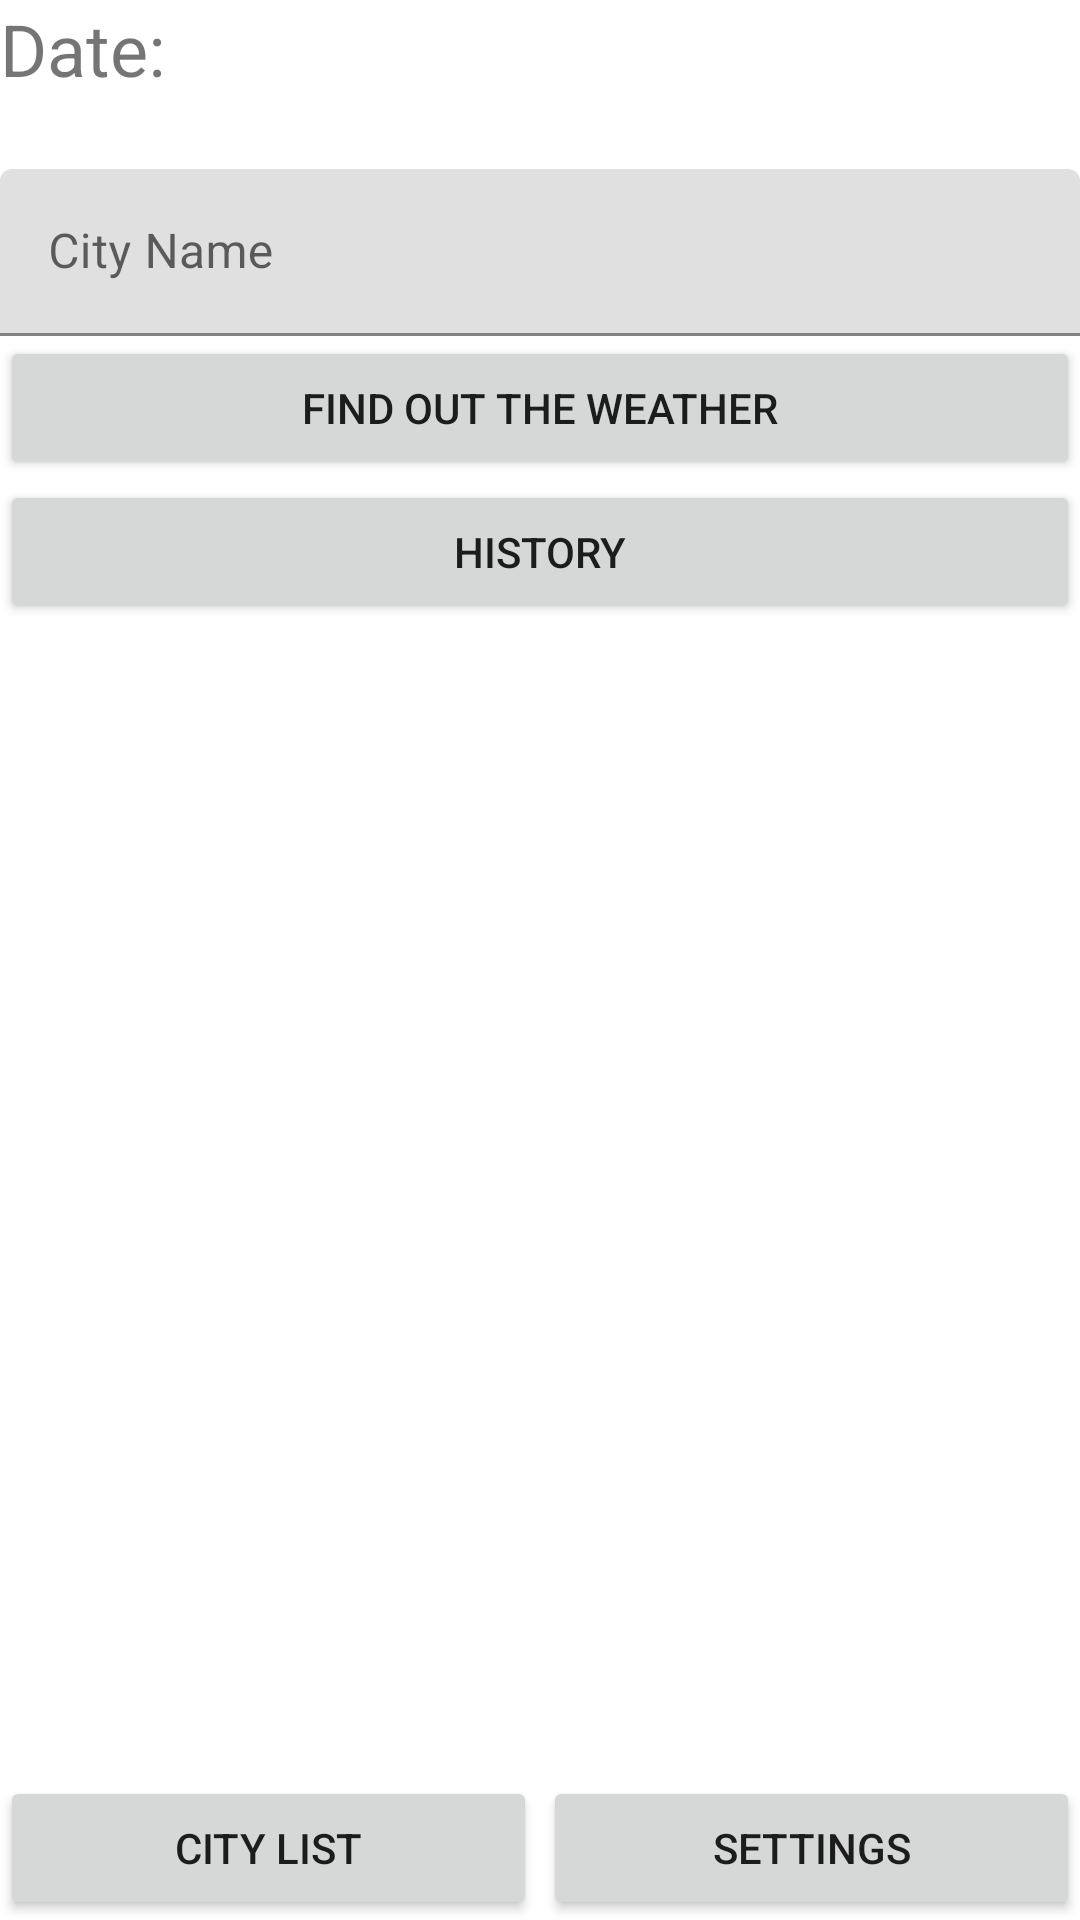

The Android layout XML behind this screen, and the referenced resources:
<!-- AndroidManifest.xml: application theme AppTheme -->
<!-- res/layout/fragment_start.xml -->
<?xml version="1.0" encoding="utf-8"?>
<androidx.constraintlayout.widget.ConstraintLayout xmlns:android="http://schemas.android.com/apk/res/android"
    xmlns:app="http://schemas.android.com/apk/res-auto"
    xmlns:tools="http://schemas.android.com/tools"
    android:layout_width="match_parent"
    android:layout_height="match_parent"
    tools:context=".ui.StartFragment">


    <ImageView
        android:id="@+id/imageView"
        android:layout_width="match_parent"
        android:layout_height="match_parent"
        android:src="@drawable/ic_launcher_foreground"
        app:layout_constraintBottom_toBottomOf="parent"
        app:layout_constraintEnd_toEndOf="parent"
        app:layout_constraintHorizontal_bias="1.0"
        app:layout_constraintStart_toStartOf="parent"
        app:layout_constraintTop_toBottomOf="@+id/textView1"
        app:layout_constraintVertical_bias="1.0" />

    <com.google.android.material.textfield.TextInputLayout
        android:id="@+id/cityName"
        android:layout_width="match_parent"
        android:layout_height="wrap_content"
        android:layout_marginTop="24dp"
        app:layout_constraintEnd_toEndOf="parent"
        app:layout_constraintStart_toStartOf="parent"
        app:layout_constraintTop_toBottomOf="@+id/textView1">

        <com.google.android.material.textfield.TextInputEditText
            android:id="@+id/editCityName"
            android:layout_width="match_parent"
            android:layout_height="wrap_content"
            android:hint="@string/city_name"
            android:maxLines="1" />

    </com.google.android.material.textfield.TextInputLayout>

    <Button
        android:id="@+id/cityListBtn"
        android:layout_width="0dp"
        android:layout_height="wrap_content"
        android:layout_marginEnd="2dp"
        android:text="@string/city_list"
        app:layout_constraintBottom_toBottomOf="parent"
        app:layout_constraintEnd_toStartOf="@+id/settingsBtn"
        app:layout_constraintStart_toStartOf="parent" />

    <Button
        android:id="@+id/startBtn"
        android:layout_width="match_parent"
        android:layout_height="wrap_content"
        android:text="@string/find_out_the_weather"
        app:layout_constraintEnd_toEndOf="parent"
        app:layout_constraintHorizontal_bias="0.0"
        app:layout_constraintStart_toStartOf="parent"
        app:layout_constraintTop_toBottomOf="@+id/cityName" />

    <Button
        android:id="@+id/settingsBtn"
        android:layout_width="0dp"
        android:layout_height="wrap_content"
        android:text="@string/settings"
        app:layout_constraintBottom_toBottomOf="@+id/cityListBtn"
        app:layout_constraintEnd_toEndOf="parent"
        app:layout_constraintStart_toEndOf="@+id/cityListBtn"
        app:layout_constraintTop_toTopOf="@+id/cityListBtn"
        app:layout_constraintVertical_bias="0.0" />

    <TextView
        android:id="@+id/textView1"
        android:layout_width="0dp"
        android:layout_height="wrap_content"
        android:text="@string/date"
        android:textSize="@dimen/date_size"
        app:layout_constraintEnd_toStartOf="@+id/dateViewSettings"
        app:layout_constraintStart_toStartOf="parent"
        app:layout_constraintTop_toTopOf="parent" />

    <TextView
        android:id="@+id/dateViewSettings"
        android:layout_width="0dp"
        android:layout_height="wrap_content"
        android:gravity="right"
        android:textSize="@dimen/date_size2"
        app:layout_constraintBottom_toBottomOf="@+id/textView1"
        app:layout_constraintEnd_toEndOf="parent"
        app:layout_constraintStart_toEndOf="@id/textView1"
        app:layout_constraintTop_toTopOf="@+id/textView1"
        app:layout_constraintVertical_bias="0.0" />

    <Button
        android:id="@+id/historyBtn"
        android:layout_width="match_parent"
        android:layout_height="wrap_content"
        android:text="@string/history"
        app:layout_constraintEnd_toEndOf="parent"
        app:layout_constraintStart_toStartOf="parent"
        app:layout_constraintTop_toBottomOf="@+id/startBtn" />

</androidx.constraintlayout.widget.ConstraintLayout>
<!-- resources referenced by this layout -->
<resources>
  <dimen name="date_size">24sp</dimen>
  <dimen name="date_size2">24sp</dimen>
  <string name="city_list">city list</string>
  <string name="city_name">City Name</string>
  <string name="date">Date:</string>
  <string name="find_out_the_weather">Find out the weather</string>
  <string name="history">history</string>
  <string name="settings">settings</string>
  <style name="AppTheme" parent="Theme.MaterialComponents.Light.DarkActionBar">
          
          <item name="colorPrimary">@color/colorPrimary</item>
          <item name="colorPrimaryDark">@color/colorPrimaryDark</item>
          <item name="colorAccent">@color/colorAccent</item>
          <item name="windowActionBar">false</item>
          <item name="windowNoTitle">true</item>
      </style>
  <!-- not gathered from this repository: default colours our renderer supplied (Android Studio template values) -->
  <color name="colorPrimary">#FF6200EE</color>
  <color name="colorPrimaryDark">#FF3700B3</color>
  <color name="colorAccent">#FF03DAC5</color>
</resources>
